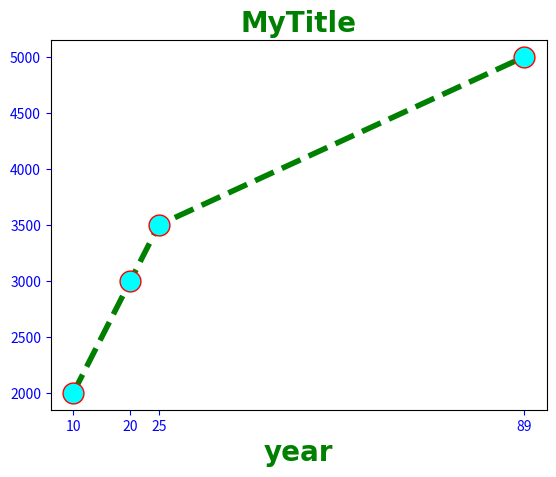

Write Python code to recreate this figure.
import matplotlib.pyplot as plt

x=[10,20,25,89]
y=[2000,3000,3500,5000]

# plt.plot(x,y,marker=".", markersize=30, markerfacecolor="cyan",markeredgecolor="red",linestyle="dashed",linewidth=4,color="green")
lineStyle=dict(marker=".", markersize=30, markerfacecolor="cyan",markeredgecolor="red",linestyle="dashed",linewidth=4)
titleStyle=dict(fontsize=20,
                family="Arial",
                fontweight="bold",
                color="green"
                )
plt.xlabel("year",**titleStyle)
plt.title("MyTitle",**titleStyle)
plt.plot(x,y,color="green",**lineStyle)  # unpacking to use it
plt.tick_params(axis="both",colors="blue")
plt.xticks(x)
plt.show()
